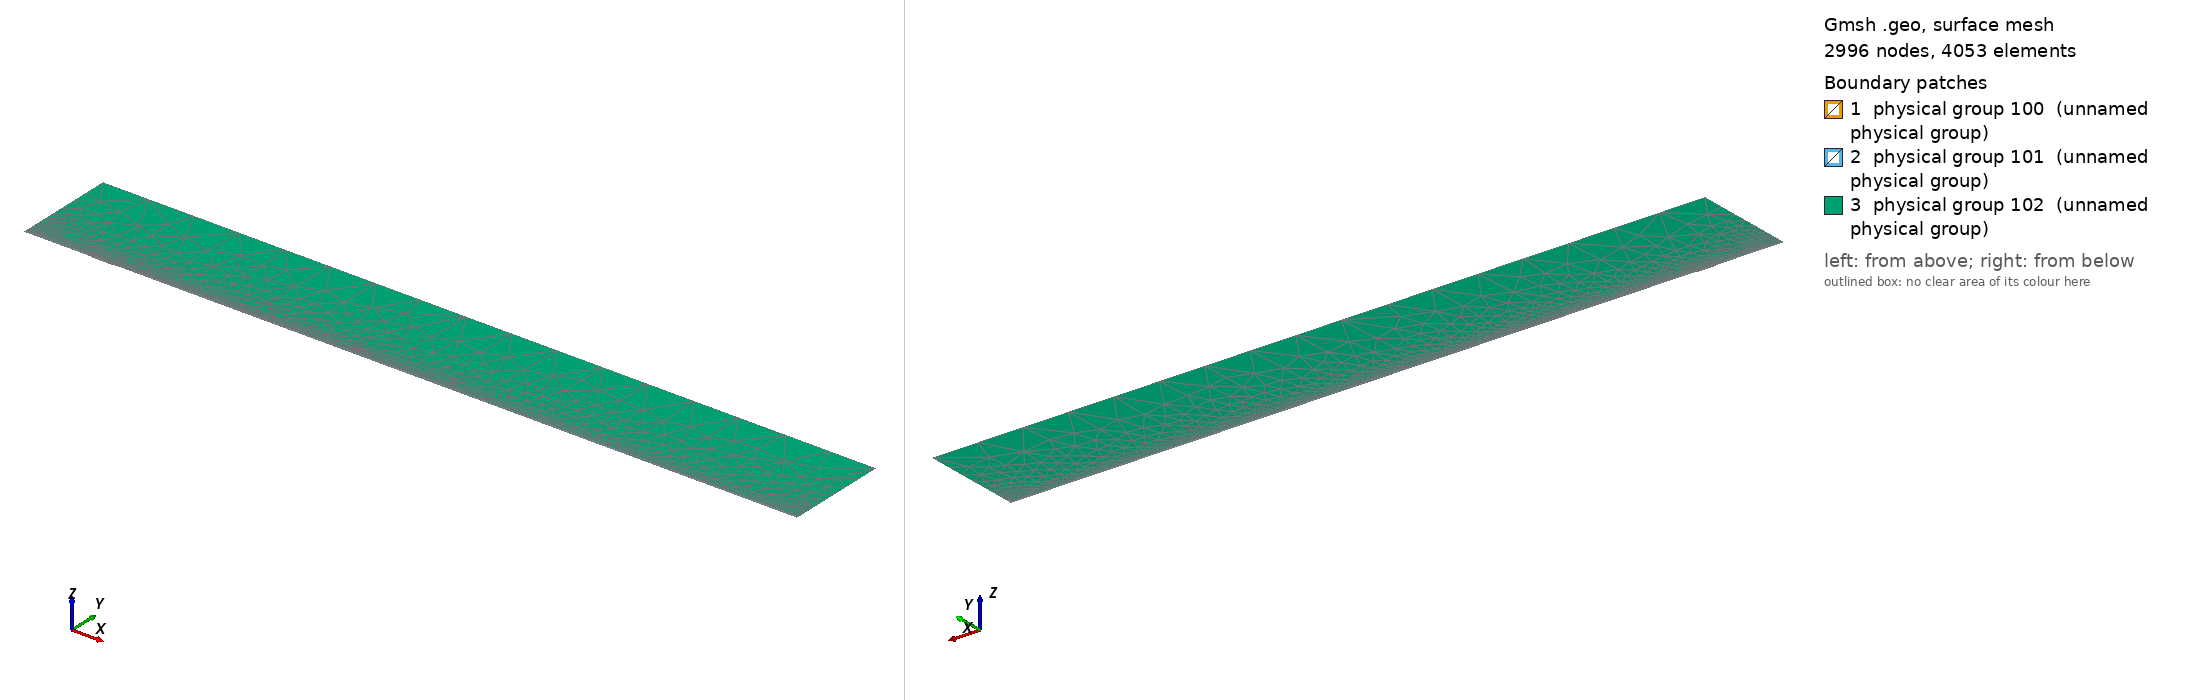

Gmsh geometry script, surface-meshed: 2996 nodes, 4053 surface elements. Boundary patches (legend numbers): 1 physical group 100 (unnamed physical group), 2 physical group 101 (unnamed physical group), 3 physical group 102 (unnamed physical group). Left view from above one corner, right view from below the opposite corner. Legend entries are the model's physical surfaces. The drawing asked Gmsh for element sizes between 1% and 20% of the model's largest extent; the script's own settings can give other sizes.

=== mesh.geo (drawn) ===
// Macro parameters
deltaStar = 1;
D = 1.25 * deltaStar; // depth of the gap 
W = 30 * deltaStar; // width of the gap
r = 16; // length of non-constant quads upstream and downstream of the gap
s = 8; // length of non-constant quads left and right inside the gap
BL = 0.25 * deltaStar; // height of the second layer of quad elements
BL_upper = 3.5 * deltaStar; // height of the third layer of quad elements
x0 = 100 * deltaStar; // x distance from inflow to gap
lengthOutflow = 1000 * deltaStar; // length after the gap
x3 = W + lengthOutflow; // last point of the domain
height = 150 * deltaStar; // height of the triangular region
triagHeightRegion_inflow = height - BL - BL_upper; // height of the triangular region

// Micro parameters
dx = 0.2; // dx of square elements near the leading and trailing edge of the gap (most resolution-demanding points in the domain)
dy = 1.25 * dx; 
size_triag_v_top = 64; // size of the elements in the upper triangular region

// All the value below are between 0 and 1. =1  means the elements are all equal in size. Avoid using values very close to 1, because we dividing by log(p) in the formula.
dy_in_v_right = 1.5; // heighest quad in the upper layer of quads, in the right part of the gap
dy_in_v_left = 1.75; // heighest quad in the upper layer of quads, in the left part of the gap

// fit (check the file scripts/fit_gmsh.py for more details)
p_in_v_left = 1.0335663036230878 - 1.0234149444433507/(W - 0.8098798097181781)^0.5991729377115732; // densitiy concentration of elements inside the gap, vertically, near the left wall.
p_in_v_right = 1.008073572191136 - 1.1471875292840257/(W - 1.2941255994826328)^0.7890392764815325; // densitiy concentration of elements inside the gap, vertically, near the right wall.
p_in_h_bottom = 0.9; // densitiy concentration of elements inside the gap, horizontally. 
p_in_h_top = 0.9; // densitiy concentration of elements inside the gap, horizontally. 

p_out_h = 0.5; // densitiy concentration of elements outside the gap, horizontally.
p_out_h_upper = 0.5; // densitiy concentration of elements outside the gap, horizontally on the upper layer of quads
p_out_v_inflow_dense = 0.8; // densitiy concentration of elements outside the gap, vertically, near the inflow and the gap
p_out_v_inflow_sparse = 0.99; // densitiy concentration of elements outside the gap, vertically, near the inflow and far from the gap
p_out_v_outflow_dense = 0.9; // densitiy concentration of elements outside the gap, vertically, near the outflow and the gap
p_out_v_outflow_sparse = 0.995; // densitiy concentration of elements outside the gap, vertically, near the outflow and far from the gap
p_triag_h_inflow = 0.8; // densitiy concentration of elements in the triangular region of the domain, horizontally.
p_triag_h_outflow = p_triag_h_inflow; // densitiy concentration of elements in the triangular region of the domain, horizontally.

enlarge_triag_inflow = 1.1; // heigher the value, larger the elements in the triangular region near the inflow
enlarge_triag_outflow = 1.1; // heigher the value, larger the elements in the triangular region near the outflow

// Automated parameters 
a_in_v_right = dx / (W / 2);
a_in_v_left = dx / (W / 2);
a_in_h_bottom = dy / (D / 2);
a_in_h_top = dx / (D / 2);
a_out_h = dx / BL;
a_out_v_inflow_dense = dx / r;
a_out_v_outflow_dense = dx / r;

// for the derivation of the formula, see file 20250123_gmshFormula.md in the docs folder
N_in_v_right = Ceil( Log (a_in_v_right / (1 - p_in_v_right + a_in_v_right * p_in_v_right)) / Log(p_in_v_right) );
N_in_v_left = Ceil( Log (a_in_v_left / (1 - p_in_v_left + a_in_v_left * p_in_v_left)) / Log(p_in_v_left) );
N_in_h_bottom = Ceil( Log (a_in_h_bottom / (1 - p_in_h_bottom + a_in_h_bottom * p_in_h_bottom)) / Log(p_in_h_bottom) );
N_in_h_top = Ceil( Log (a_in_h_top / (1 - p_in_h_top + a_in_h_top * p_in_h_top)) / Log(p_in_h_top) );
N_out_h = Ceil( Log (a_out_h / (1 - p_out_h + a_out_h * p_out_h)) / Log(p_out_h) ) + 1; // + 1 is to correct the fact that the distance is too small to properly approximate the dx length
N_out_v_inflow_dense = Ceil( Log (a_out_v_inflow_dense / (1 - p_out_v_inflow_dense + a_out_v_inflow_dense * p_out_v_inflow_dense)) / Log(p_out_v_inflow_dense) );
N_out_v_outflow_dense = Ceil( Log (a_out_v_outflow_dense / (1 - p_out_v_outflow_dense + a_out_v_outflow_dense * p_out_v_outflow_dense)) / Log(p_out_v_outflow_dense) );

p_for_a_out_v_inflow_sparse_computation = p_out_v_inflow_dense;
p_for_a_out_v_outflow_sparse_computation = (p_out_v_outflow_dense + p_out_v_outflow_dense) / 2;
a_out_v_inflow_sparse = r / (x0 - r) * (1 - p_for_a_out_v_inflow_sparse_computation) / (1 - p_for_a_out_v_inflow_sparse_computation^(N_out_v_inflow_dense + 1));
a_out_v_outflow_sparse = r / (lengthOutflow - r) * (1 - p_for_a_out_v_outflow_sparse_computation) / (1 - p_for_a_out_v_outflow_sparse_computation^(N_out_v_outflow_dense + 1));

N_out_v_inflow_sparse = Ceil( Log(a_out_v_inflow_sparse / (1 - p_out_v_inflow_sparse + a_out_v_inflow_sparse * p_out_v_inflow_sparse)) / Log(p_out_v_inflow_sparse) );
N_out_v_outflow_sparse = Ceil( Log(a_out_v_outflow_sparse / (1 - p_out_v_outflow_sparse + a_out_v_outflow_sparse * p_out_v_outflow_sparse)) / Log(p_out_v_outflow_sparse) );


// second layer of quads
a_out_h_upper = (BL) / (BL_upper) * (1 - p_out_h) / (1 - p_out_h^(N_out_h + 1));
N_out_h_upper = Ceil( Log(a_out_h_upper / (1 - p_out_h_upper + a_out_h_upper * p_out_h_upper)) / Log(p_out_h_upper) );

// ---------------------------
// for triangular region
// ---------------------------
a_triag_h_inflow = (BL_upper) / (triagHeightRegion_inflow) * (1 - p_out_h_upper) / (1 - p_out_h_upper^(N_out_h_upper + 1));
a_triag_h_outflow = a_triag_h_inflow;
N_triag_v_top = Ceil( (x3 + x0) / size_triag_v_top ); // we assume p_triag_v = 1, otherwise the formula is different
N_triag_h_inflow = Ceil( Log(a_triag_h_inflow / (1 - p_triag_h_inflow + a_triag_h_inflow * p_triag_h_inflow)) / Log(p_triag_h_inflow) );
N_triag_h_outflow = Ceil( Log(a_triag_h_outflow / (1 - p_triag_h_outflow + a_triag_h_outflow * p_triag_h_outflow)) / Log(p_triag_h_outflow) );
N_triag_h_inflow = Ceil( N_triag_h_inflow / enlarge_triag_inflow );
N_triag_h_outflow = Ceil( N_triag_h_outflow / enlarge_triag_outflow );

Point(1) = {-x0, 0, 0};
Point(2) = {0,0,0};
Point(3) = {0,-D,0};
Point(4) = {W,-D,0};
Point(5) = {W,0,0};
Point(6) = {x3,0,0};
Point(8) = {x3,height,0};
Point(7) = {x3,BL,0};
Point(9) = {-x0,height,0};
Point(10) = {-x0,BL,0};
Point(11) = {0,BL,0};
Point(12) = {W,BL,0};
Point(13) = {W/2,0,0};
Point(14) = {W/2,BL,0};
Point(15) = {0,-D/2,0};
Point(16) = {W/2,-D,0};
Point(17) = {W,-D/2,0};
Point(18) = {-r,0,0};
Point(19) = {-r,BL,0};
Point(20) = {W + r,0,0};
Point(21) = {W + r,BL,0};
Point(22) = {-x0,BL+BL_upper,0};
Point(23) = {-r,BL+BL_upper,0};
Point(24) = {W + r,BL+BL_upper,0};
Point(25) = {x3,BL+BL_upper,0};
Point(26) = {0,BL+BL_upper,0};
Point(27) = {W/2,BL+BL_upper,0};
Point(28) = {W,BL+BL_upper,0};

Line(1) = {1,18};
Line(2) = {2,15};
Line(3) = {3,16};
Line(4) = {4,17};
Line(5) = {5,20};
Line(6) = {6,7};
Line(7) = {7,25};
Line(8) = {8,9};
Line(9) = {9,22};
Line(10) = {10,19};
Line(11) = {10,1};
Line(12) = {11,14};
Line(13) = {12,21};
Line(14) = {2,13};
Line(15) = {15,3};
Line(16) = {16,4};
Line(17) = {17,5};
Line(18) = {13,5};
Line(19) = {14,12};
Line(20) = {18,2};
Line(21) = {20,6};
Line(22) = {21,7};
Line(23) = {19,11};
Line(24) = {22,10};
Line(25) = {25,8};
Line(26) = {25,24};
Line(27) = {22,23};
Line(30) = {23,26};
Line(31) = {26,27};
Line(32) = {27,28};
Line(33) = {28,24};

// outer quads
Curve Loop(1) = {5, 21, 6, -22, -13, -19, -12, -23, -10, 11, 1, 20, 14, 18};
Plane Surface(1) = {1};

// inside gap
Curve Loop(2) = {2, 15, 3, 16, 4, 17, -18, -14};
Plane Surface(2) = {2};

// triangular region
Curve Loop(3) = {-26, 25, 8, 9, 27, 30, 31,32,33};
Plane Surface(3) = {3};

// 3rd layer of quads
Curve Loop(4) = {-24, 27, 30, 31,32,33, -26,-7,-22,-13,-19,-12,-23,-10};

Plane Surface(4) = {4};


// This defines the surfaces that will be meshed with quad elements
Transfinite Surface {1} = {1, 6, 7, 10};
Transfinite Surface {2} = {3, 4, 5, 2}; // number '2' must match the number '2' of plane surface
Transfinite Surface {4} = {7, 25, 22, 10};

Transfinite Curve {18, 16, 19,32} = N_in_v_right Using Progression p_in_v_right;
Transfinite Curve {-14, -3, -12, -31} = N_in_v_left Using Progression p_in_v_left;

Transfinite Curve {15, -4} = N_in_h_bottom Using Progression p_in_h_bottom;
Transfinite Curve {-2, 17} = N_in_h_top Using Progression p_in_h_top;


Transfinite Curve {11, -6} = N_out_h Using Progression p_out_h;
Transfinite Curve {24, 28, 29, -7} = N_out_h_upper Using Progression p_out_h_upper;
Transfinite Curve {10, 1, 27} = N_out_v_inflow_sparse Using Progression p_out_v_inflow_sparse;
Transfinite Curve {20, 23, 30} = N_out_v_inflow_dense Using Progression p_out_v_inflow_dense;
Transfinite Curve {-21, -22, 26} = N_out_v_outflow_sparse Using Progression p_out_v_outflow_sparse;
Transfinite Curve {-5, -13,-33} = N_out_v_outflow_dense Using Progression p_out_v_outflow_dense;

Recombine Surface {1, 2, 4};

// for triangluar region
Transfinite Curve {8} = N_triag_v_top Using Progression 1;
Transfinite Curve {-25} = N_triag_h_outflow Using Progression p_triag_h_outflow;
Transfinite Curve {9} = N_triag_h_inflow Using Progression p_triag_h_inflow;


// defining boundary
Physical Curve(1) = {9,24,11}; // inlet
Physical Curve(2) = {7,25,6}; // outlet
Physical Curve(3) = {8}; // top
Physical Curve(4) = {1, 20, 2, 15, 3, 16, 4, 17, 5, 21}; // wall


Physical Surface(100) = {1};
Physical Surface(101) = {2, 4};
Physical Surface(102) = {3};
